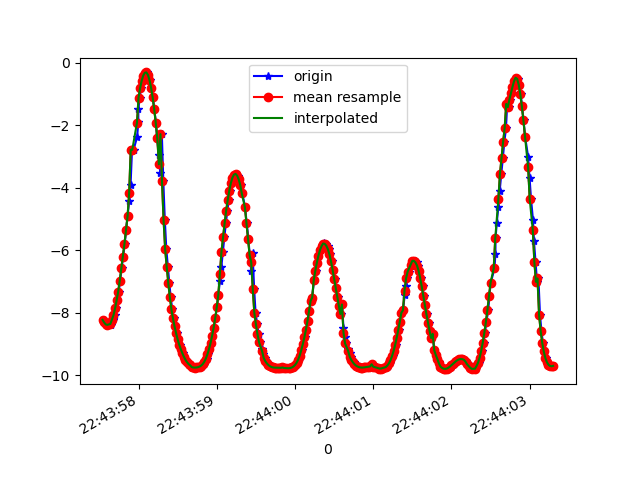

The data file committed next to this chart (first rows):
1617835437559, 531081131721484, -8.220464, -5.3346357, 0.07527887
1617835437575, 531081150952254, -8.303, -5.205, 0.08553
1617835437593, 531081170183024, -8.366, -5.105, 0.004448
1617835437612, 531081189413794, -8.382, -5.078, 0.07252
1617835437644, 531081208644564, -8.38, -5.081, 0.03594
1617835437652, 531081227875334, -8.323, -5.173, -0.037
1617835437670, 531081247106104, -8.21, -5.351, 0.05242
1617835437694, 531081266336874, -8.07, -5.56, -0.006785
1617835437707, 531081285567644, -7.855, -5.857, -0.1519
1617835437727, 531081304798414, -7.596, -6.192, -0.008623
1617835437748, 531081324029184, -7.316, -6.52, 0.02121
1617835437765, 531081343259954, -6.963, -6.896, 0.04205
1617835437784, 531081362490724, -6.577, -7.258, 0.3188
1617835437804, 531081381721494, -6.198, -7.576, 0.4807
1617835437823, 531081400952264, -5.788, -7.881, 0.6455
1617835437841, 531081420183034, -5.341, -8.162, 0.9497
1617835437860, 531081439413804, -4.902, -8.409, 1.138
1617835437880, 531081458644574, -4.411, -8.665, 1.223
1617835437898, 531081477875344, -3.909, -8.888, 1.331
1617835437917, 531081497106114, -2.778, -9.281, 1.477
1617835437936, 531081516336884, -2.779, -9.275, 1.516
1617835437982, 531081535567654, -2.371, -9.372, 1.605
1617835437997, 531081554798424, -1.897, -9.457, 1.736
1617835437998, 531081574029194, -1.476, -9.504, 1.882
1617835438014, 531081593259964, -1.115, -9.525, 2.02
1617835438032, 531081612490734, -0.8092, -9.532, 2.129
1617835438051, 531081631721504, -0.5734, -9.527, 2.226
1617835438070, 531081650952274, -0.4046, -9.512, 2.322
1617835438088, 531081670183044, -0.3122, -9.497, 2.398
1617835438109, 531081689413814, -0.3031, -9.484, 2.449
1617835438126, 531081708644584, -0.3812, -9.475, 2.473
1617835438145, 531081727875354, -0.5465, -9.468, 2.468
1617835438165, 531081747106124, -0.786, -9.463, 2.425
1617835438184, 531081766336894, -1.094, -9.45, 2.354
1617835438202, 531081785567664, -1.469, -9.422, 2.261
1617835438222, 531081804798434, -1.912, -9.372, 2.134
1617835438240, 531081824029204, -2.413, -9.292, 1.971
1617835438260, 531081843259974, -2.957, -9.177, 1.757
1617835438279, 531081862490744, -3.531, -9.021, 1.483
1617835438298, 531081881721514, -2.277, -9.481, 0.9806
1617835438317, 531081900952284, -3.792, -9.006, 0.7417
1617835438336, 531081920183054, -5.019, -8.398, 0.5677
1617835438355, 531081939413824, -5.949, -7.777, 0.4159
1617835438375, 531081958644594, -6.516, -7.315, 0.262
1617835438393, 531081977875364, -7.034, -6.823, 0.142
1617835438411, 531081997106134, -7.491, -6.319, 0.04993
1617835438431, 531082016336904, -7.878, -5.829, -0.007362
1617835438450, 531082035567674, -8.176, -5.403, -0.06048
1617835438469, 531082054798444, -8.425, -5.004, -0.1354
1617835438489, 531082074029214, -8.648, -4.604, -0.2527
1617835438509, 531082093259984, -8.847, -4.197, -0.3874
1617835438532, 531082112490754, -9.014, -3.813, -0.5006
1617835438547, 531082131721524, -9.157, -3.441, -0.5978
1617835438564, 531082150952294, -9.287, -3.053, -0.6833
1617835438584, 531082170183064, -9.403, -2.66, -0.7475
1617835438610, 531082189413834, -9.499, -2.282, -0.7732
1617835438622, 531082208644604, -9.577, -1.937, -0.7601
1617835438640, 531082227875374, -9.637, -1.633, -0.7145
1617835438662, 531082247106144, -9.681, -1.376, -0.6477
1617835438679, 531082266336914, -9.671, -1.398, -0.7465
1617835438698, 531082285567684, -9.733, -1.028, -0.4992
... 239 more rows
